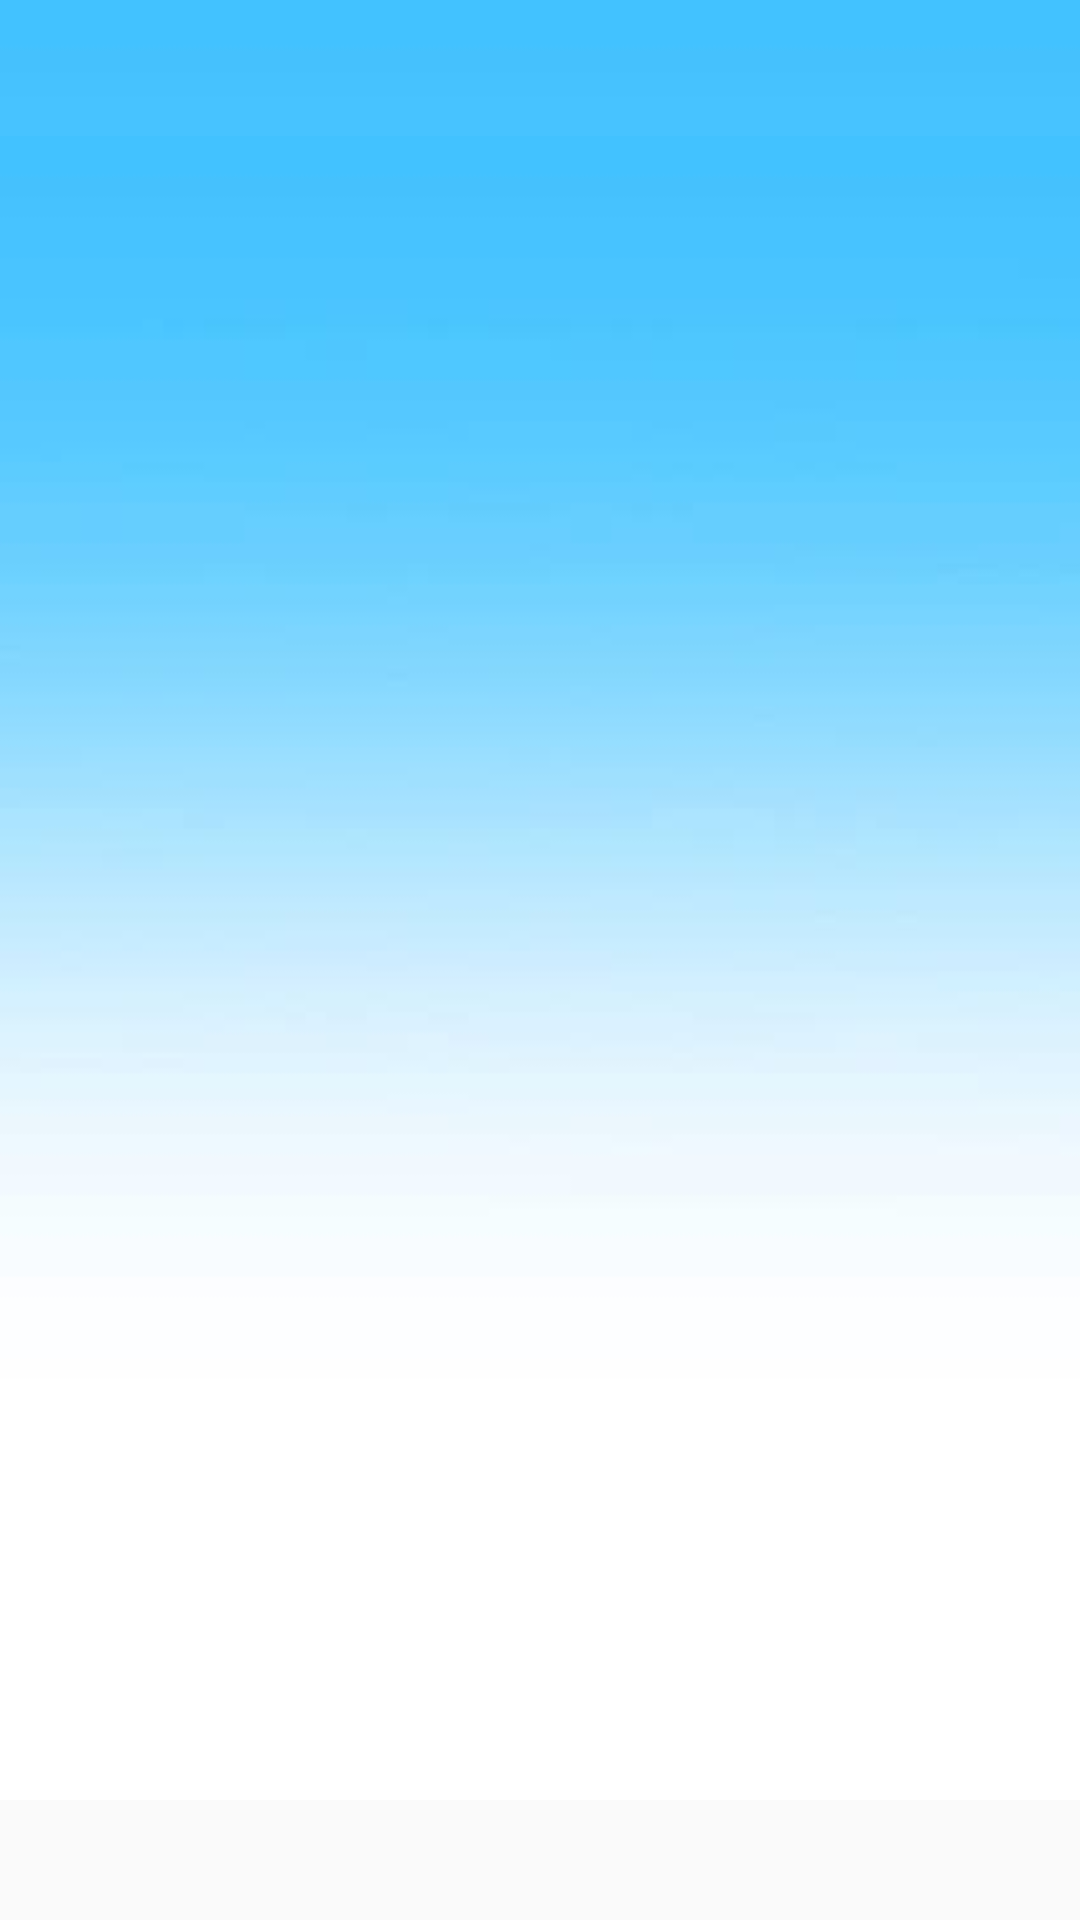

Android layout source for this screen:
<!-- AndroidManifest.xml: application theme Theme.AppCompat.Light.NoActionBar -->
<!-- res/layout/activity_main.xml -->
<?xml version="1.0" encoding="utf-8"?>
<RelativeLayout
    xmlns:android="http://schemas.android.com/apk/res/android"
    xmlns:app="http://schemas.android.com/apk/res-auto"
    xmlns:tools="http://schemas.android.com/tools"
    android:layout_width="match_parent"
    android:layout_height="match_parent"
    tools:context=".MainActivity">

    <ImageView
        android:id="@+id/background"
        android:layout_width="wrap_content"
        android:layout_height="wrap_content"
        android:layout_alignParentStart="true"
        android:layout_alignParentTop="true"
        android:background="@drawable/received_461455371023210"
        app:srcCompat="@drawable/received_461455371023210"
        tools:layout_editor_absoluteX="0dp"
        tools:layout_editor_absoluteY="0dp" />

    <ImageView
        android:id="@+id/imageLogo"
        android:layout_width="279dp"
        android:layout_height="308dp"
        android:layout_centerInParent="true"
        android:layout_centerHorizontal="true"
        android:layout_centerVertical="true"
        app:srcCompat="@drawable/logotunay"
        tools:layout_editor_absoluteX="41dp"
        tools:layout_editor_absoluteY="123dp" />
</RelativeLayout>
<!-- resources referenced by this layout -->
<resources>
  <!-- drawable received_461455371023210: jpeg bitmap (drawable, 18008 bytes) -->
</resources>
